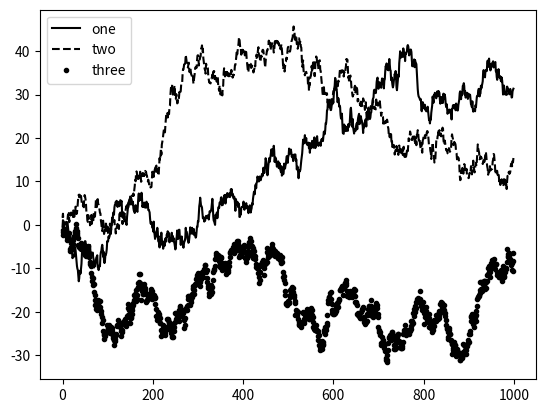

Here is the Python script that generated this plot:
from numpy.random import randn
import matplotlib.pyplot as plt

fig = plt.figure()
ax = fig.add_subplot(1, 1, 1)

# data = np.random.randn(5)
# print(data, '\n')
# print(data.cumsum(), '\n')

# ax.plot(randn(1000).cumsum(), 'k')
# ax.plot(randn(1000).cumsum(), 'k', label='_nolegend_')
ax.plot(randn(1000).cumsum(), 'k', label='one')
ax.plot(randn(1000).cumsum(), 'k--', label='two')
ax.plot(randn(1000).cumsum(), 'k.', label='three')

ax.legend(loc='best')

plt.show()













